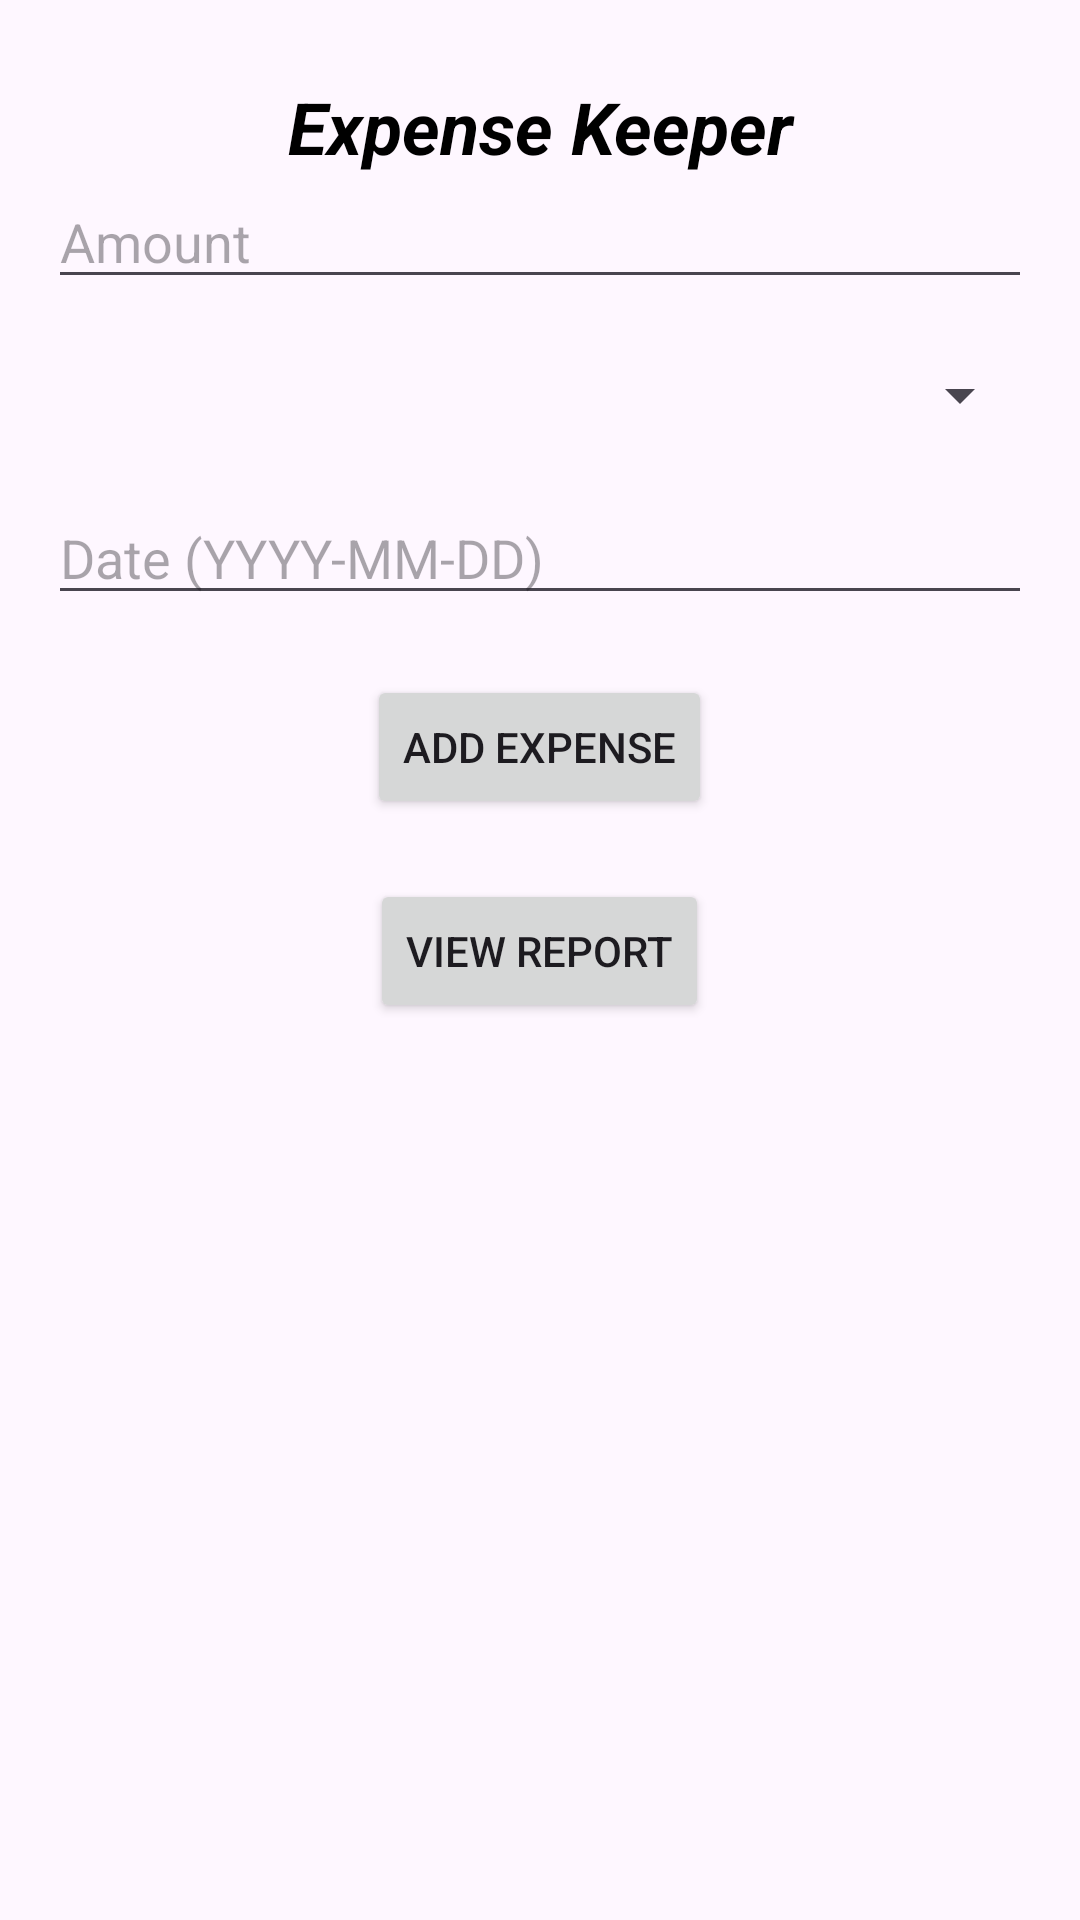

Android layout source for this screen:
<!-- AndroidManifest.xml: application theme Theme.ExpenseKeeper -->
<!-- res/layout/activity_main.xml -->
<?xml version="1.0" encoding="utf-8"?>
<LinearLayout xmlns:android="http://schemas.android.com/apk/res/android"
    xmlns:app="http://schemas.android.com/apk/res-auto"
    xmlns:tools="http://schemas.android.com/tools"
    android:id="@+id/main"
    android:layout_width="match_parent"
    android:layout_height="match_parent"
    android:orientation="vertical"
    android:padding="16dp"
    tools:context=".MainActivity">

    <TextView
        android:layout_width="match_parent"
        android:layout_height="wrap_content"
        android:layout_marginTop="10dp"
        android:text="Expense Keeper"
        android:layout_gravity="center"
        android:textColor="@color/black"
        android:gravity="center"
        android:textSize="24sp"
        android:textStyle="bold|italic"/>

    <EditText
        android:id="@+id/etAmount"
        android:layout_width="match_parent"
        android:layout_height="wrap_content"
        android:hint="Amount"
        android:inputType="numberDecimal" />

    
    <Spinner
        android:id="@+id/spinnerCategory"
        android:layout_width="match_parent"
        android:layout_marginTop="20dp"
        android:layout_height="wrap_content" />

    
    <EditText
        android:id="@+id/etDate"
        android:layout_width="match_parent"
        android:layout_height="wrap_content"
        android:layout_marginTop="20dp"
        android:hint="Date (YYYY-MM-DD)"
        android:inputType="date" />

    
    <Button
        android:id="@+id/btnAddExpense"
        android:layout_width="wrap_content"
        android:layout_height="wrap_content"
        android:layout_marginTop="20dp"
        android:layout_gravity="center"
        android:text="Add Expense" />

    
    <Button
        android:id="@+id/btnViewReport"
        android:layout_width="wrap_content"
        android:layout_height="wrap_content"
        android:layout_marginTop="20dp"
        android:layout_gravity="center"
        android:text="View Report" />

</LinearLayout>
<!-- resources referenced by this layout -->
<resources>
  <color name="black">#FF000000</color>
  <style name="Theme.ExpenseKeeper" parent="Base.Theme.ExpenseKeeper" />
  <style name="Base.Theme.ExpenseKeeper" parent="Theme.Material3.Light.NoActionBar">
          
          
      </style>
</resources>
